Photos from the image-classification dataset "classification" in the GitHub repository CarlosNobuaki/AULA7-Classification. Its 11 classes are: bird, boar, dog, dragon, hare, horse, monkey, ram, rat, serpent, tiger.

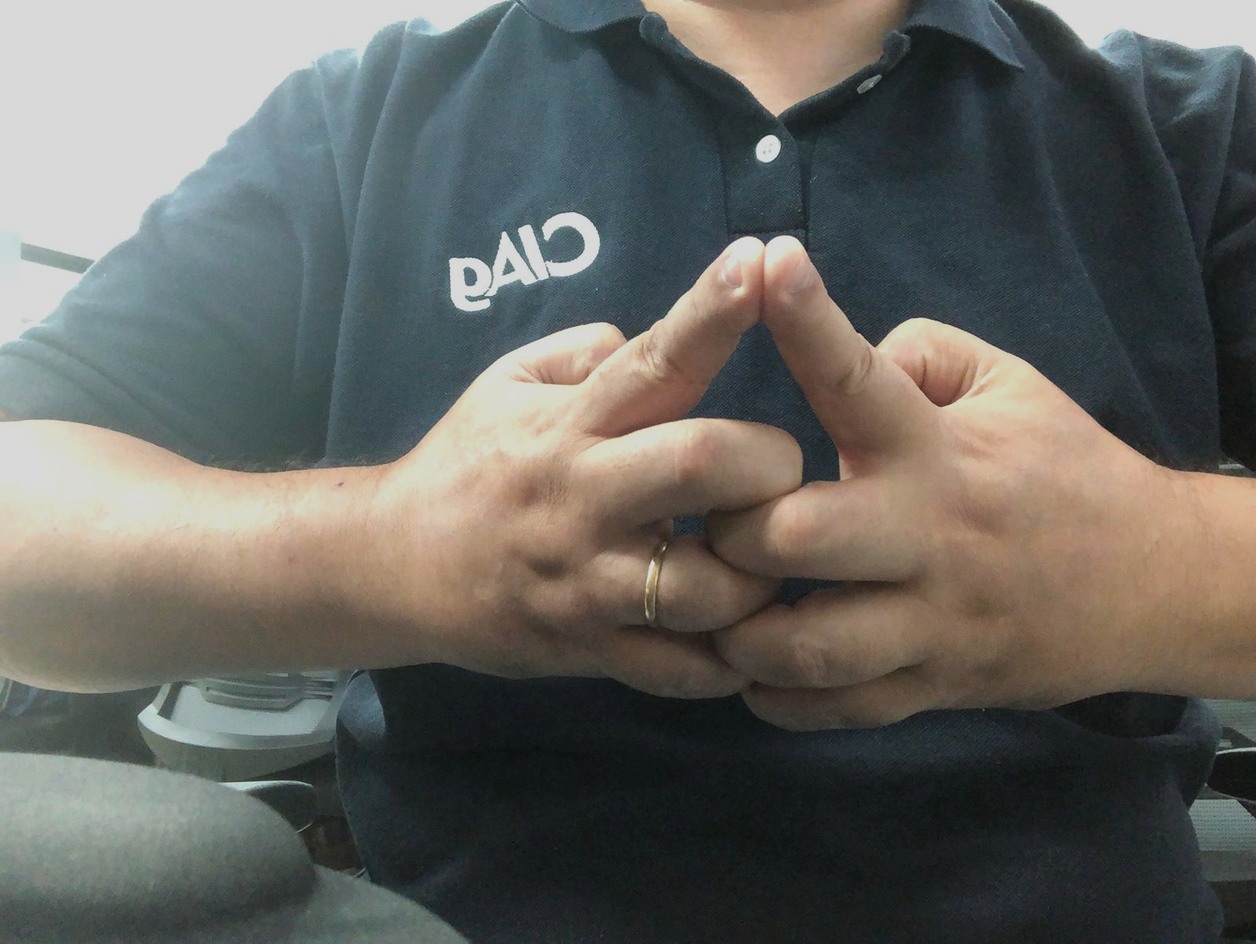
Label: horse

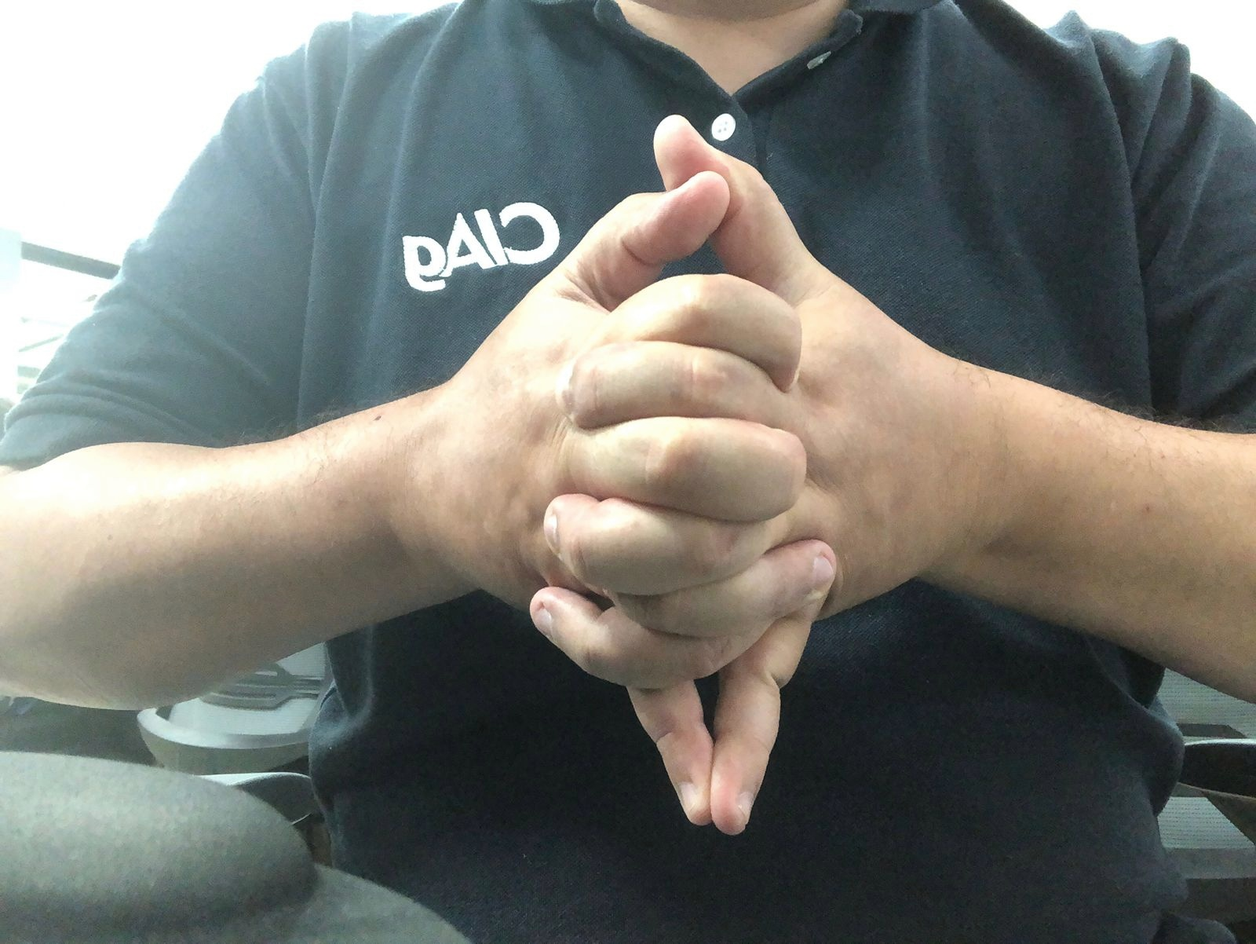
Label: dragon

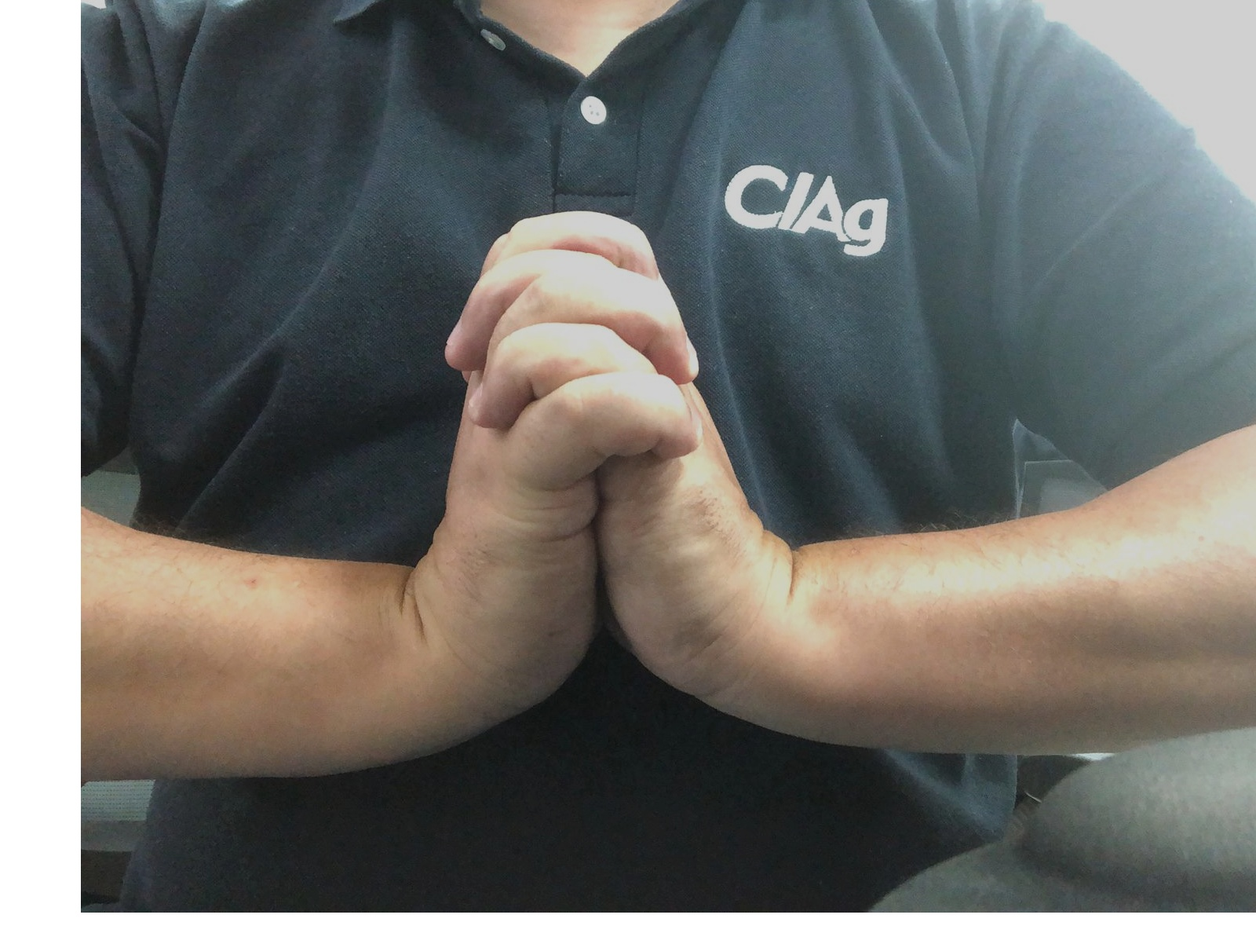
Label: serpent

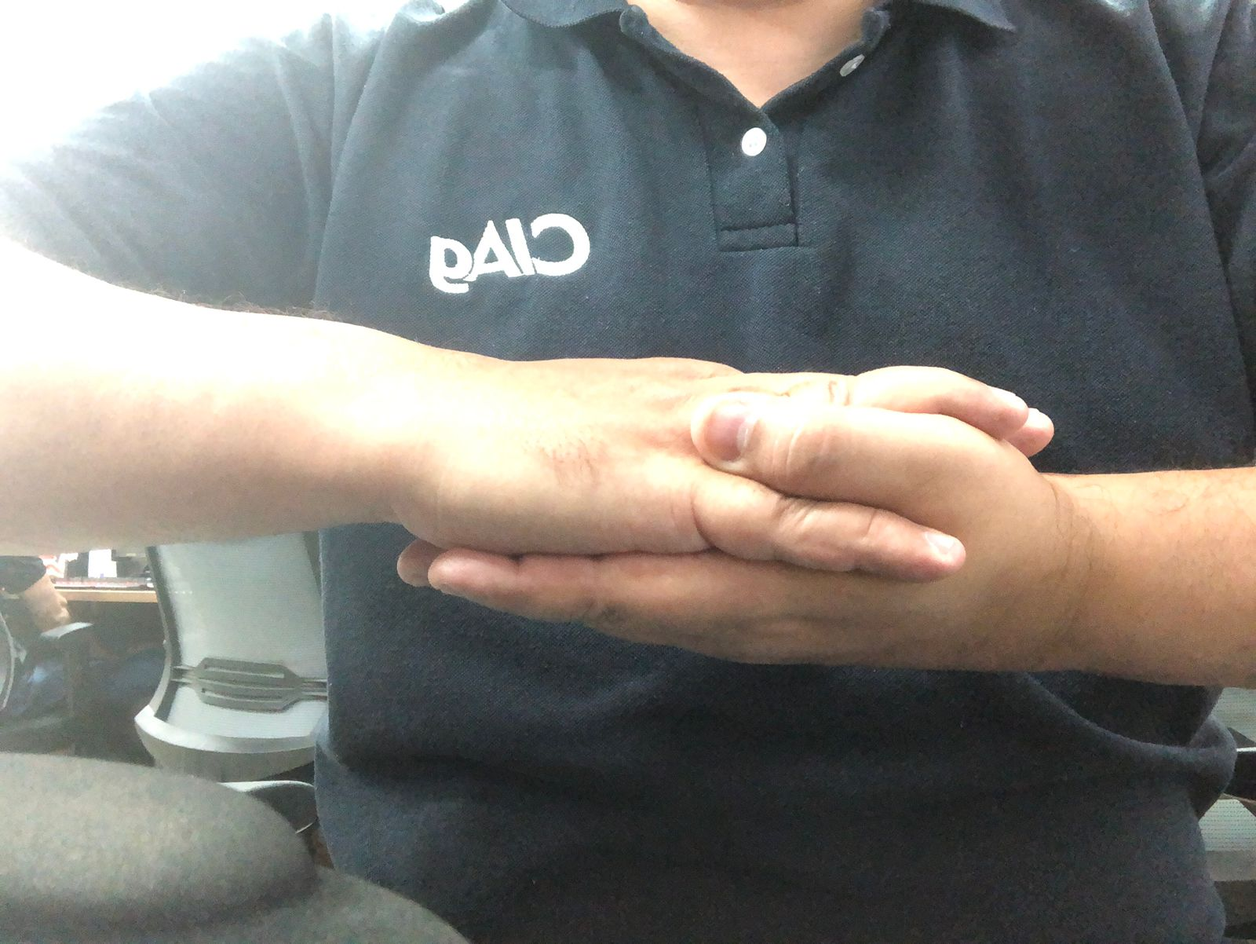
Label: monkey

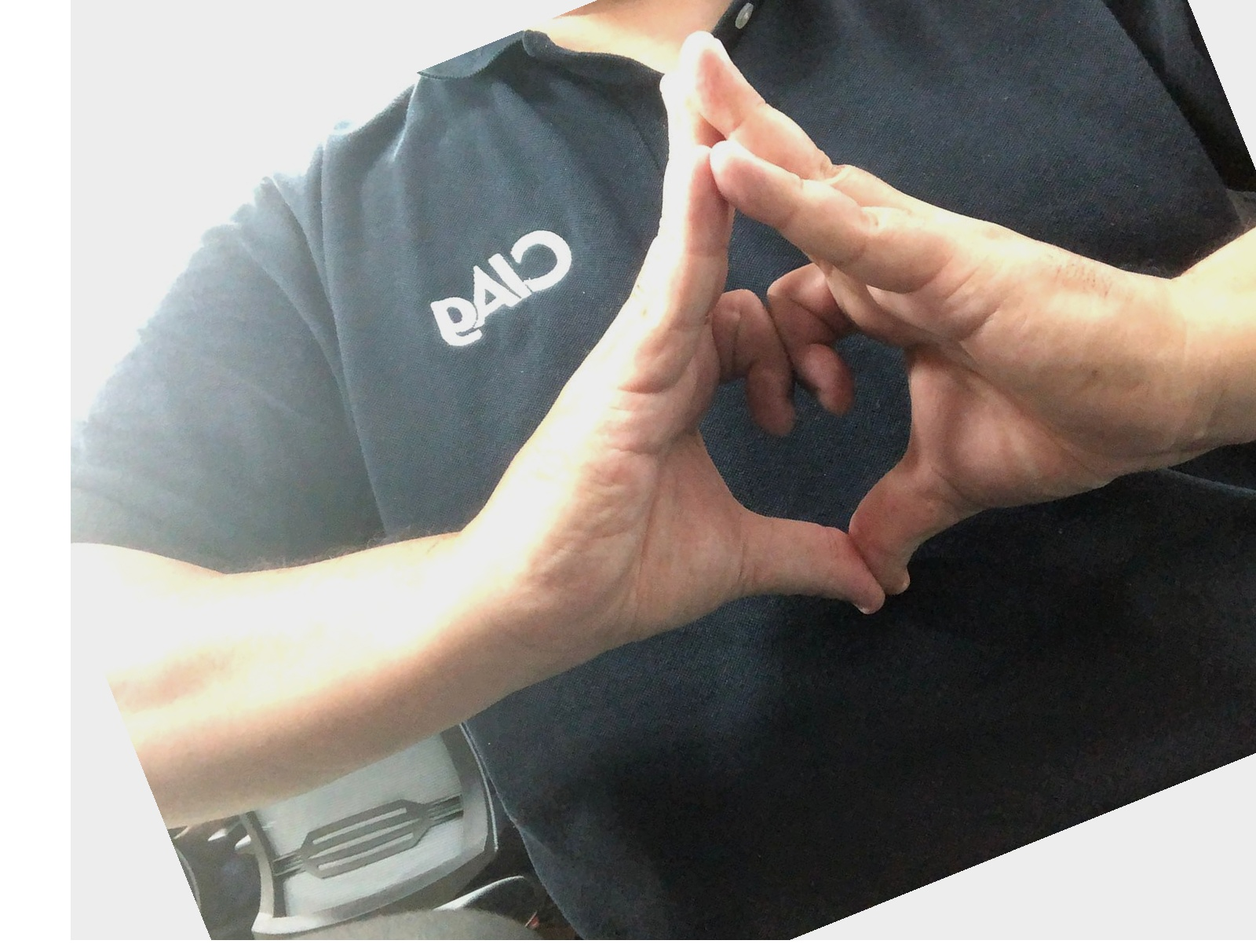
Label: bird

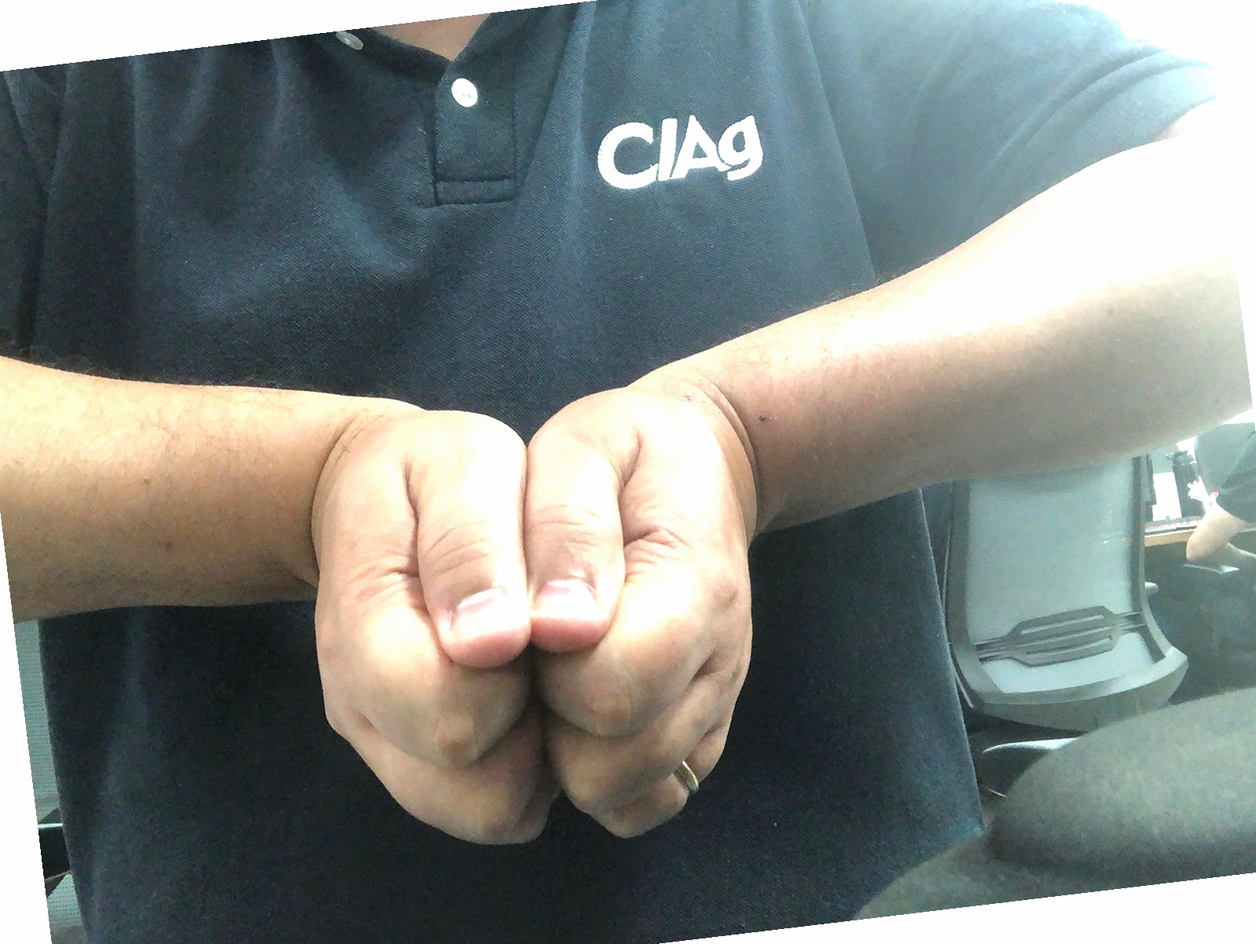
Label: boar
